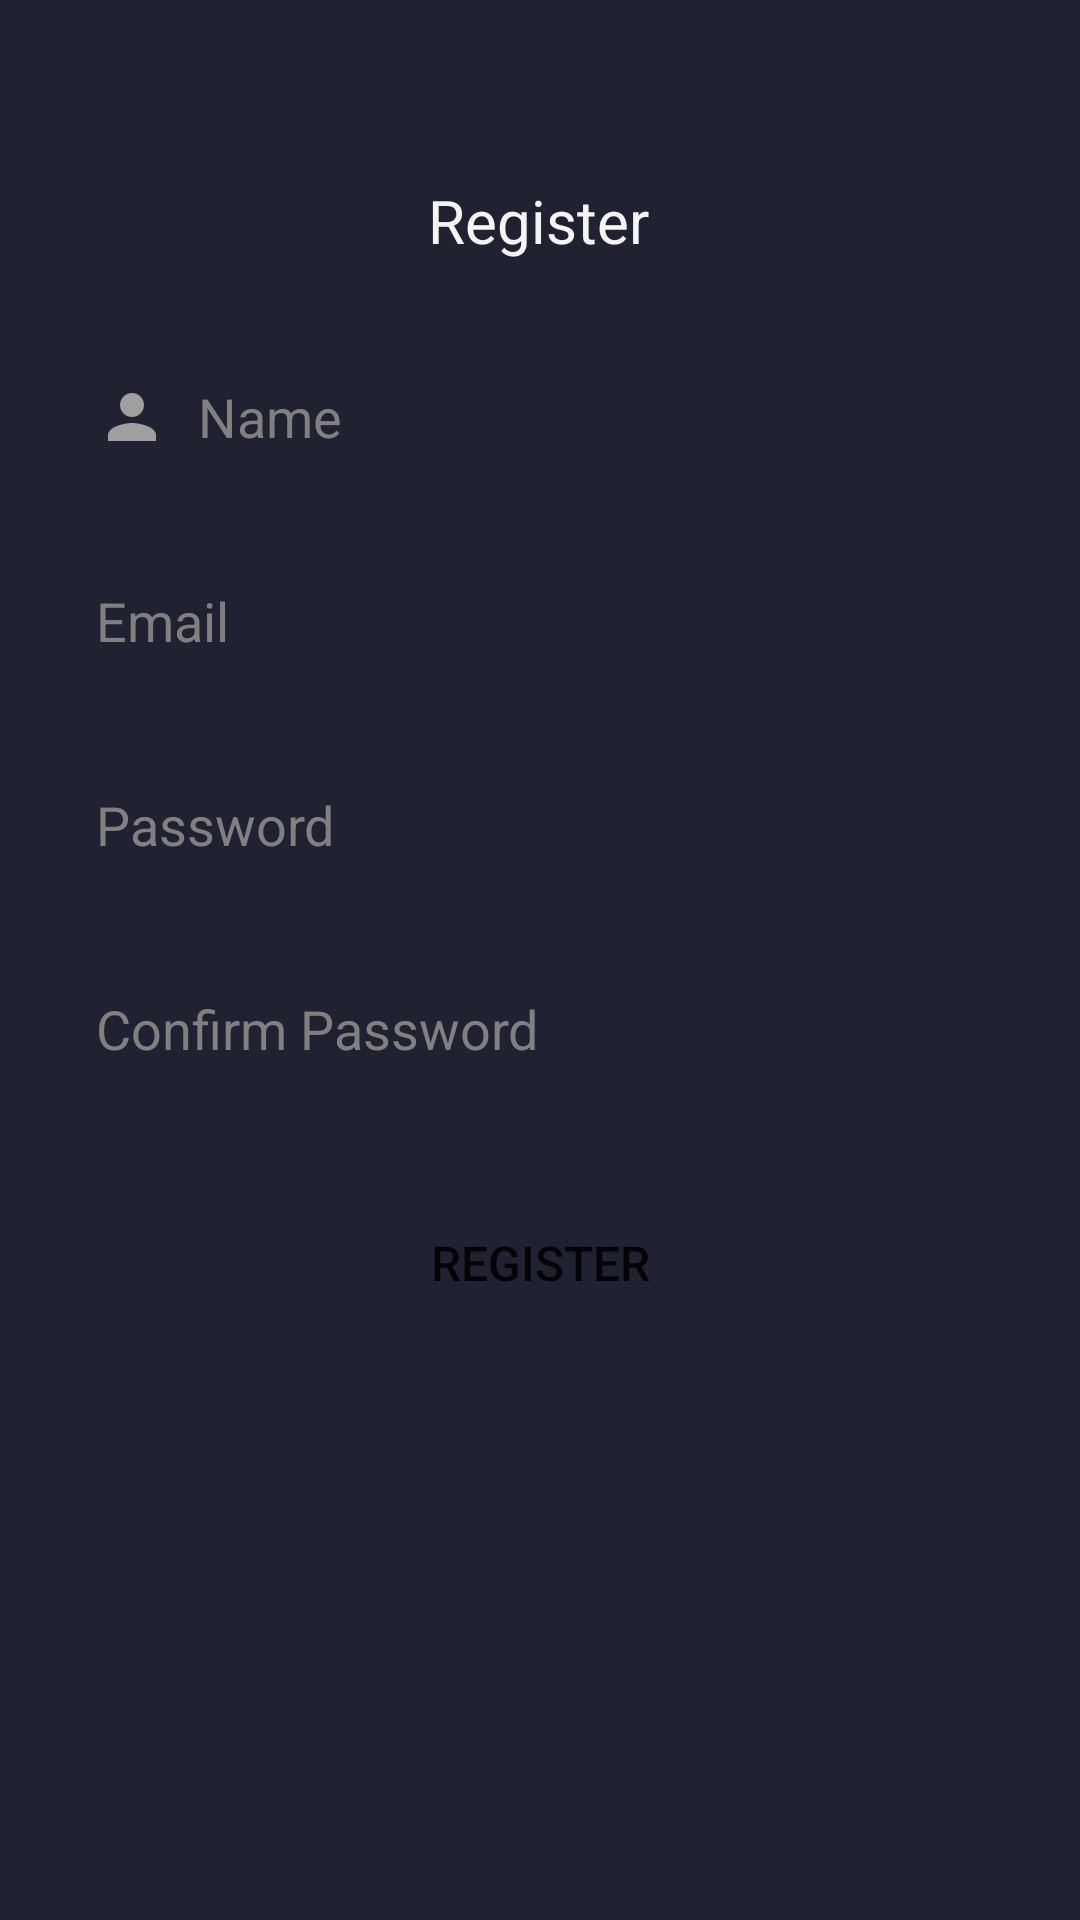

Reconstruct the res/layout file that produces this screen, plus the resources it refers to.
<!-- AndroidManifest.xml: application theme Theme.Project -->
<!-- res/layout/activity_register.xml -->
<?xml version="1.0" encoding="utf-8"?>
<androidx.constraintlayout.widget.ConstraintLayout xmlns:android="http://schemas.android.com/apk/res/android"
    xmlns:app="http://schemas.android.com/apk/res-auto"
    xmlns:tools="http://schemas.android.com/tools"
    android:background="#202131"
    android:layout_width="match_parent"
    android:layout_height="match_parent">

    <androidx.constraintlayout.widget.ConstraintLayout
        android:id="@+id/constraintLayout"
        android:layout_width="match_parent"
        android:layout_height="match_parent"
        android:background="#202131"
        tools:context=".R"
        tools:layout_editor_absoluteX="0dp"
        tools:layout_editor_absoluteY="0dp">

        <TextView
            android:id="@+id/textView2"
            android:layout_width="wrap_content"
            android:layout_height="wrap_content"
            android:layout_marginTop="60dp"
            android:text="Register"
            android:textColor="#F6F5F5"
            android:textSize="20sp"
            app:layout_constraintEnd_toEndOf="parent"
            app:layout_constraintHorizontal_bias="0.498"
            app:layout_constraintStart_toStartOf="parent"
            app:layout_constraintTop_toTopOf="parent" />

        <EditText
            android:id="@+id/nameEt"
            android:layout_width="0dp"
            android:layout_height="48dp"
            android:layout_marginStart="32dp"
            android:layout_marginTop="28dp"
            android:layout_marginEnd="32dp"
            android:background="@drawable/shape_edittext01"
            android:drawableStart="@drawable/ic_person_grey"
            android:drawablePadding="10dp"
            android:ems="10"
            android:hint="Name"
            android:inputType="textPersonName"
            android:textColor="#000000"
            android:textColorHint="#808080"
            android:textSize="18sp"
            app:layout_constraintEnd_toEndOf="parent"
            app:layout_constraintHorizontal_bias="0.0"
            app:layout_constraintStart_toStartOf="parent"
            app:layout_constraintTop_toBottomOf="@+id/textView2" />

        <Button
            android:id="@+id/registerBtn"
            android:layout_width="0dp"
            android:layout_marginStart="32dp"
            android:layout_marginTop="30dp"
            android:layout_marginEnd="32dp"
            android:text="REGISTER"
            android:layout_height="48dp"
            android:background="@drawable/shape_edittext01"
            android:textSize="16sp"
            app:iconTint="#8A3B3B"
            app:layout_constraintEnd_toEndOf="parent"
            app:layout_constraintHorizontal_bias="0.0"
            app:layout_constraintStart_toStartOf="parent"
            app:layout_constraintTop_toBottomOf="@+id/passwordEt"
            app:rippleColor="#611C1C" />

        <EditText
            android:id="@+id/emailTil"
            android:layout_width="0dp"
            android:layout_height="48dp"
            android:layout_marginStart="32dp"
            android:layout_marginTop="20dp"
            android:layout_marginEnd="32dp"
            android:background="@drawable/shape_edittext01"
            android:ems="10"
            android:hint="Email"
            android:inputType="textPersonName"
            android:textColor="#000000"
            android:textColorHint="#808080"
            android:textSize="18sp"
            app:layout_constraintEnd_toEndOf="parent"
            app:layout_constraintHorizontal_bias="0.0"
            app:layout_constraintStart_toStartOf="parent"
            app:layout_constraintTop_toBottomOf="@+id/nameEt" />

        <EditText
            android:id="@+id/passwordEt"
            android:layout_width="0dp"
            android:layout_height="48dp"
            android:layout_marginStart="32dp"
            android:layout_marginTop="20dp"
            android:layout_marginEnd="32dp"
            android:background="@drawable/shape_edittext01"
            android:ems="10"
            android:hint="Confirm Password"
            android:inputType="textPassword"
            android:textColor="@color/black"
            android:textColorHint="#808080"
            android:textSize="18sp"
            app:layout_constraintEnd_toEndOf="parent"
            app:layout_constraintHorizontal_bias="0.0"
            app:layout_constraintStart_toStartOf="parent"
            app:layout_constraintTop_toBottomOf="@+id/passwordTil" />

        <EditText
            android:id="@+id/passwordTil"
            android:layout_width="0dp"

            android:layout_height="48dp"
            android:layout_marginStart="32dp"
            android:layout_marginTop="20dp"
            android:layout_marginEnd="32dp"
            android:background="@drawable/shape_edittext01"
            android:ems="10"
            android:hint="Password"
            android:inputType="textPassword"
            android:textColor="@color/black"
            android:textColorHint="#808080"
            android:textSize="18sp"
            app:layout_constraintEnd_toEndOf="parent"
            app:layout_constraintHorizontal_bias="0.0"
            app:layout_constraintStart_toStartOf="parent"
            app:layout_constraintTop_toBottomOf="@+id/emailTil" />

    </androidx.constraintlayout.widget.ConstraintLayout>

</androidx.constraintlayout.widget.ConstraintLayout>
<!-- resources referenced by this layout -->
<resources>
  <!-- drawable ic_person_grey (drawable) -->
  <vector android:height="24dp" android:tint="#A09E9E"
      android:viewportHeight="24" android:viewportWidth="24"
      android:width="24dp" xmlns:android="http://schemas.android.com/apk/res/android">
      <path android:fillColor="@android:color/white" android:pathData="M12,12c2.21,0 4,-1.79 4,-4s-1.79,-4 -4,-4 -4,1.79 -4,4 1.79,4 4,4zM12,14c-2.67,0 -8,1.34 -8,4v2h16v-2c0,-2.66 -5.33,-4 -8,-4z"/>
  </vector>
  <style name="Theme.Project" parent="Theme.MaterialComponents.DayNight.DarkActionBar">
          
          <item name="colorPrimary">#CA4F3A</item>
          <item name="colorPrimaryVariant">@color/purple_700</item>
          <item name="colorOnPrimary">@color/white</item>
          
          <item name="colorSecondary">@color/teal_200</item>
          <item name="colorSecondaryVariant">@color/teal_700</item>
          <item name="colorOnSecondary">@color/black</item>
          
          <item name="android:statusBarColor" tools:targetApi="l">?attr/colorPrimaryVariant</item>
          
      </style>
  <!-- not gathered from this repository: default colours our renderer supplied (Android Studio template values) -->
  <color name="purple_700">#FF3700B3</color>
  <color name="teal_200">#FF03DAC5</color>
  <color name="teal_700">#FF018786</color>
  <color name="black">#FF000000</color>
  <color name="white">#FFFFFFFF</color>
</resources>
